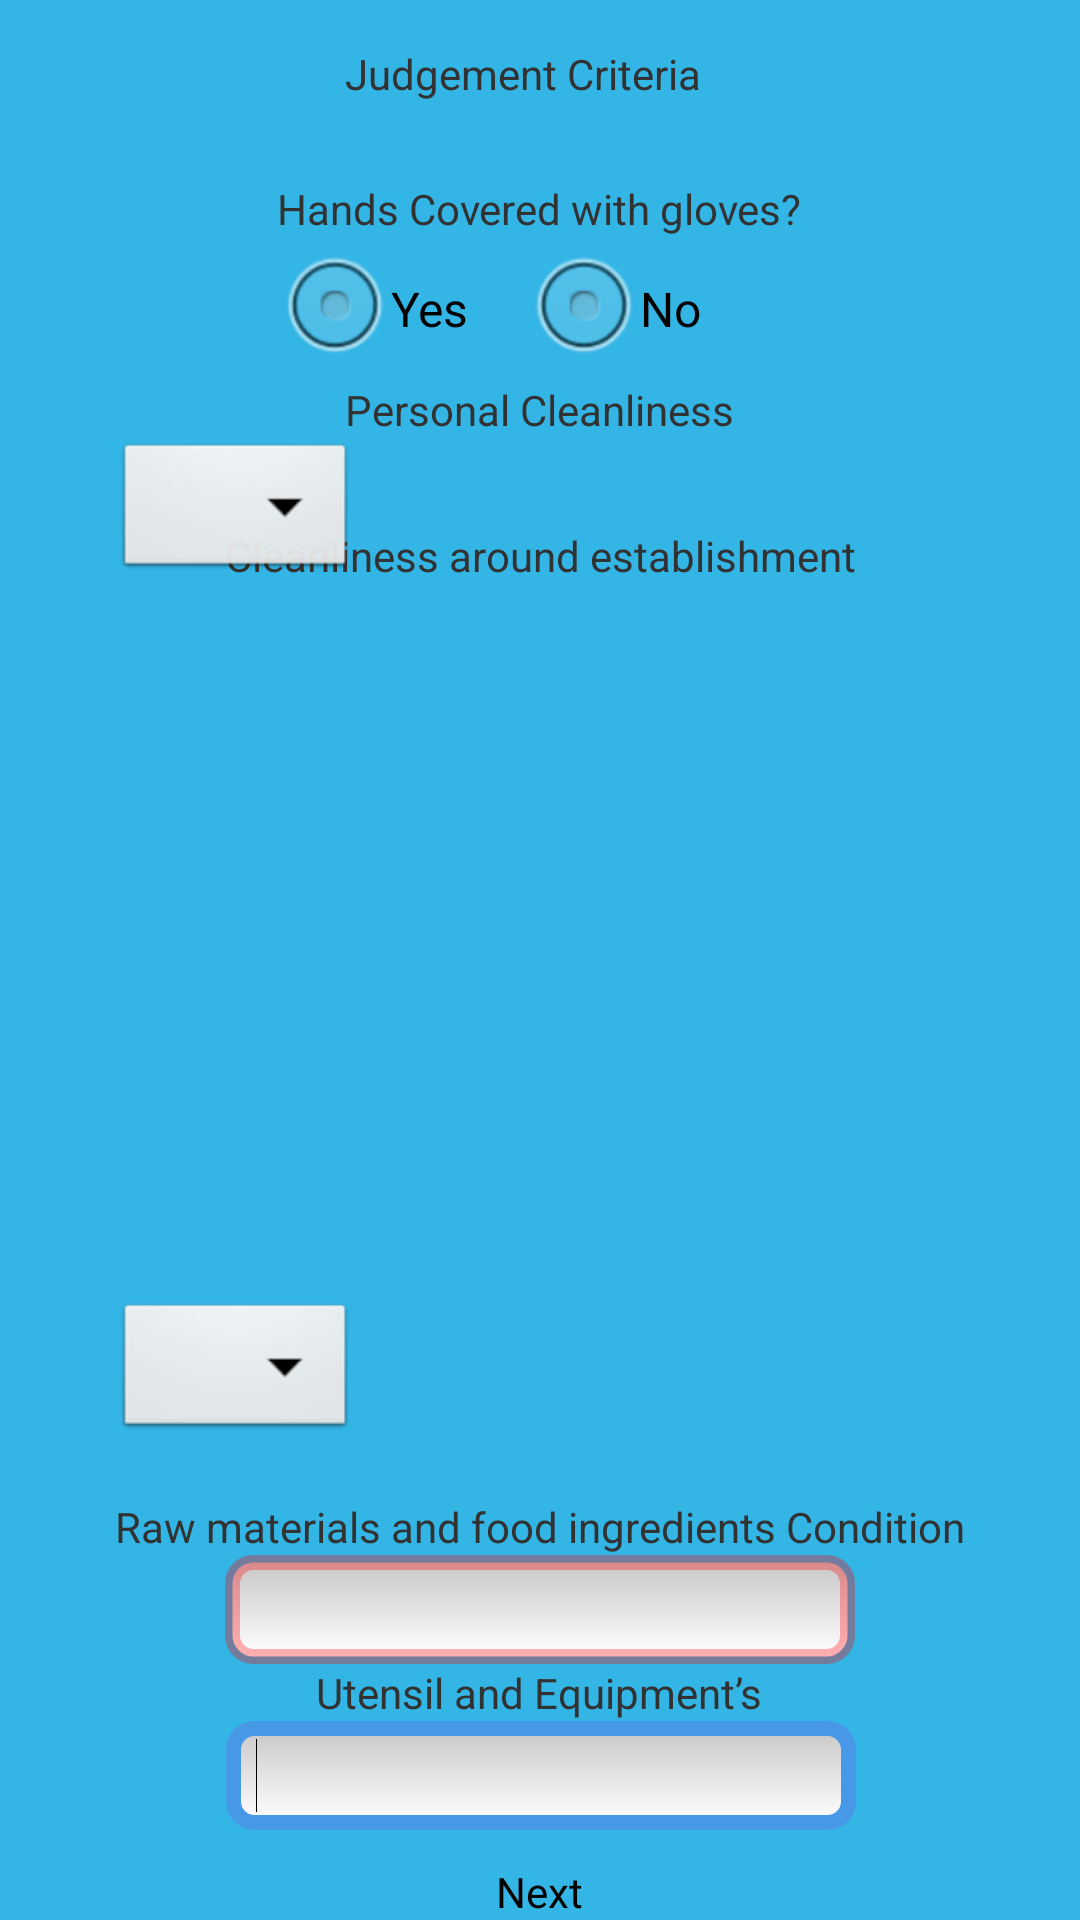

Layout XML and referenced resources for this Android screen:
<!-- AndroidManifest.xml: application theme AppTheme -->
<!-- res/layout/activity_survey5.xml -->
<RelativeLayout xmlns:android="http://schemas.android.com/apk/res/android"
    xmlns:tools="http://schemas.android.com/tools"
    android:layout_width="match_parent"
    android:layout_height="match_parent"
    android:background="@android:color/holo_blue_light"
    android:paddingBottom="@dimen/activity_vertical_margin"
    android:paddingLeft="@dimen/activity_horizontal_margin"
    android:paddingRight="@dimen/activity_horizontal_margin"
    android:paddingTop="@dimen/activity_vertical_margin"
    tools:context=".Survey5" >

    <TextView
        android:id="@+id/textView2"
        android:layout_width="wrap_content"
        android:layout_height="wrap_content"
        android:layout_below="@+id/textView1"
        android:layout_centerHorizontal="true"
        android:layout_marginTop="26dp"
        android:text="Hands Covered with gloves?" />

    <TextView
        android:id="@+id/textView1"
        android:layout_width="wrap_content"
        android:layout_height="wrap_content"
        android:layout_alignLeft="@+id/textView3"
        android:layout_alignParentTop="true"
        android:layout_marginTop="15dp"
        android:text="Judgement Criteria" />

    <RadioButton
        android:id="@+id/radioButton1"
        android:layout_width="wrap_content"
        android:layout_height="wrap_content"
        android:layout_alignLeft="@+id/textView2"
        android:layout_below="@+id/textView2"
        android:text="Yes" />

    <RadioButton
        android:id="@+id/radioButton2"
        android:layout_width="wrap_content"
        android:layout_height="wrap_content"
        android:layout_alignBaseline="@+id/radioButton1"
        android:layout_alignBottom="@+id/radioButton1"
        android:layout_alignRight="@+id/textView1"
        android:text="No" />

    <TextView
        android:id="@+id/textView3"
        android:layout_width="wrap_content"
        android:layout_height="wrap_content"
        android:layout_below="@+id/radioButton1"
        android:layout_centerHorizontal="true"
        android:text="Personal Cleanliness" />

    <TextView
        android:id="@+id/textView4"
        android:layout_width="wrap_content"
        android:layout_height="wrap_content"
        android:layout_alignBottom="@+id/spinner1"
        android:layout_alignLeft="@+id/editText4"
        android:text="Cleanliness around establishment" />

    <EditText
        android:id="@+id/editText5"
        android:layout_width="wrap_content"
        android:layout_height="wrap_content"
        android:layout_alignBottom="@+id/button26"
        android:layout_alignRight="@+id/textView4"
        android:layout_marginBottom="30dp"
        android:ems="10"
        android:background="@drawable/edittext" >

        <requestFocus />
    </EditText>

    <TextView
        android:id="@+id/textView6"
        android:layout_width="wrap_content"
        android:layout_height="wrap_content"
        android:layout_above="@+id/editText5"
        android:layout_centerHorizontal="true"
        android:text="Utensil and Equipment’s" />

    <EditText
        android:id="@+id/editText4"
        android:layout_width="wrap_content"
        android:layout_height="wrap_content"
        android:layout_above="@+id/textView6"
        android:layout_centerHorizontal="true"
        android:ems="10"
        android:background="@drawable/edittext" />

    <Button
        android:id="@+id/button26"
        android:layout_width="wrap_content"
        android:layout_height="wrap_content"
        android:layout_alignParentBottom="true"
        android:layout_centerHorizontal="true"
        android:background="@null"
        android:text="Next" />

    <TextView
        android:id="@+id/textView5"
        android:layout_width="wrap_content"
        android:layout_height="wrap_content"
        android:layout_above="@+id/editText4"
        android:layout_centerHorizontal="true"
        android:text="Raw materials and food ingredients Condition" />

    <Spinner
        android:id="@+id/spinner1"
        android:layout_width="wrap_content"
        android:layout_height="wrap_content"
        android:layout_alignLeft="@+id/spinner2"
        android:layout_below="@+id/textView3" />

    <Spinner
        android:id="@+id/spinner2"
        android:layout_width="wrap_content"
        android:layout_height="wrap_content"
        android:layout_above="@+id/textView5"
        android:layout_alignLeft="@+id/textView5"
        android:layout_marginBottom="18dp" />

</RelativeLayout>
<!-- resources referenced by this layout -->
<resources>
  <!-- drawable edittext (drawable) -->
  <selector xmlns:android="http://schemas.android.com/apk/res/android">
      <item android:state_pressed="true">
             <shape android:shape="rectangle">
                 <gradient android:startColor="#C8C8C8"
                     android:endColor="#FFFFFF"
                     android:angle="270" android:centerX="0.5" android:centerY="0.5" />
                 <stroke android:width="5dp" android:color="#4799E8" />
                 <corners android:radius="7dp" />
                 <padding android:left="10dp" android:top="6dp" android:right="10dp"
                     android:bottom="6dp" />
             </shape>
         </item>
         <item android:state_focused="true">
             <shape>
                 <gradient android:startColor="#C8C8C8"
                      android:endColor="#FFFFFF"
                     android:angle="270" android:centerX="0.5" android:centerY="0.5" />
                 <stroke android:width="5dp" android:color="#4799E8" />
                 <corners android:radius="7dp" />
                 <padding android:left="10dp" android:top="6dp" android:right="10dp"
                     android:bottom="6dp" />
             </shape>
         </item>
         <item>
             <shape>
                 <gradient android:startColor="#C8C8C8"
                     android:endColor="#FFFFFF"
                     android:angle="270" android:centerX="0.5" android:centerY="0.5" />
                 <stroke android:width="5dp" android:color="#50ff0000" />
                 <corners android:radius="7dp" />
                 <padding android:left="10dp" android:top="6dp" android:right="10dp"
                     android:bottom="6dp" />
             </shape>
         </item>
  </selector>
  <style name="AppTheme" parent="AppBaseTheme">
          
      </style>
  <style name="AppBaseTheme" parent="android:Theme.Light">
          
      </style>
</resources>
